The GitHub repository yildiramdsa/sleep_apnea_classification_via_eeg_spectrograms_and_deep_learning contains a labelled image folder "spectrograms_split" with 4 categories: mild, moderate, normal, severe. Examples follow, each with its label.

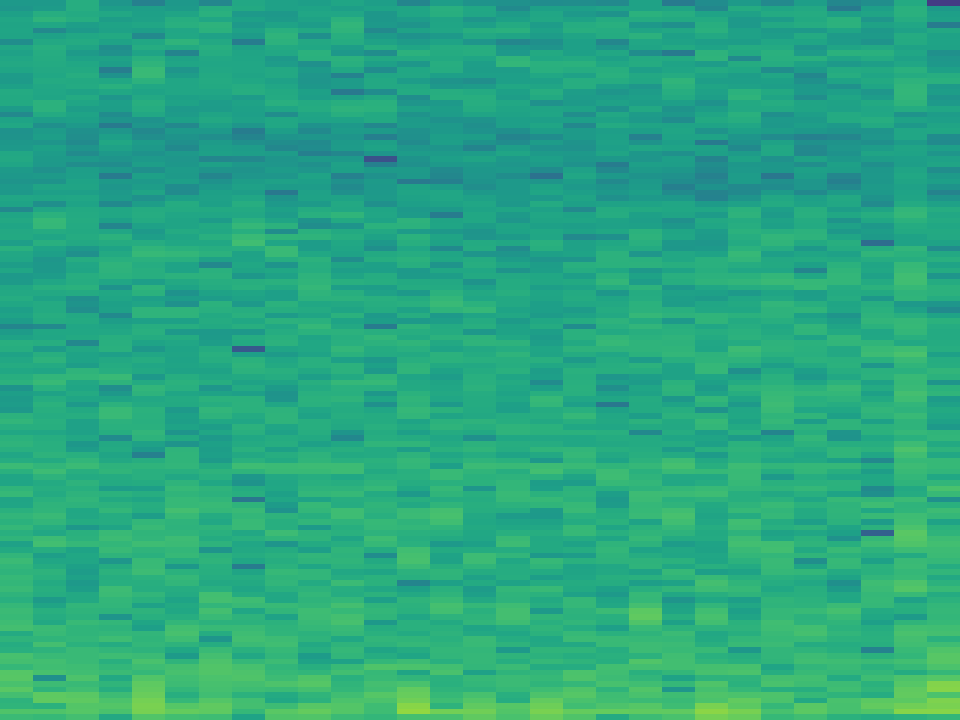
Label: normal

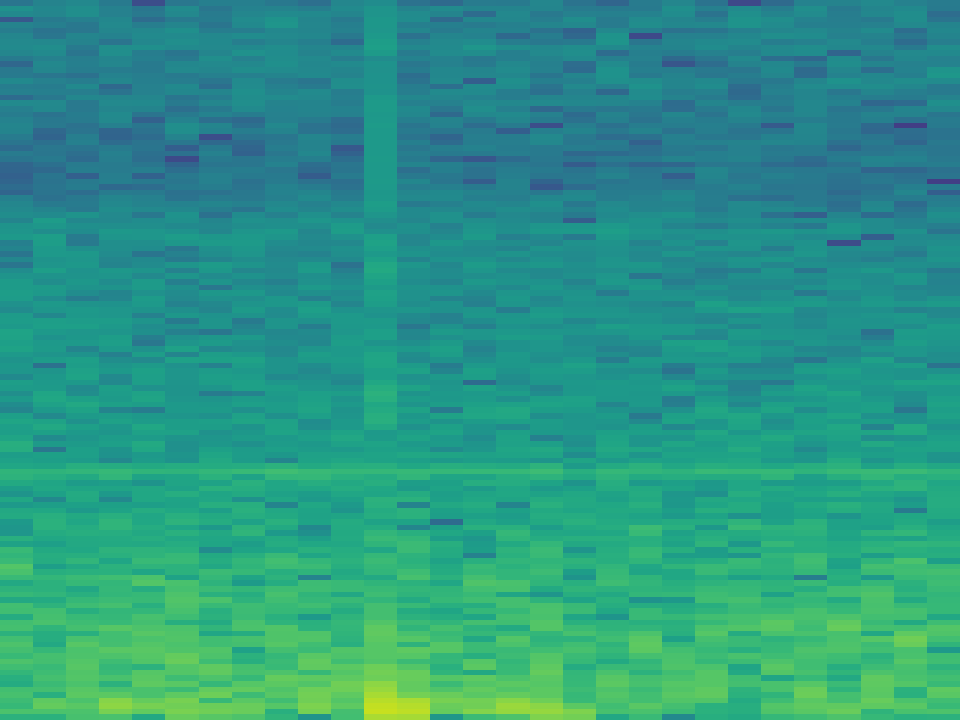
Label: mild

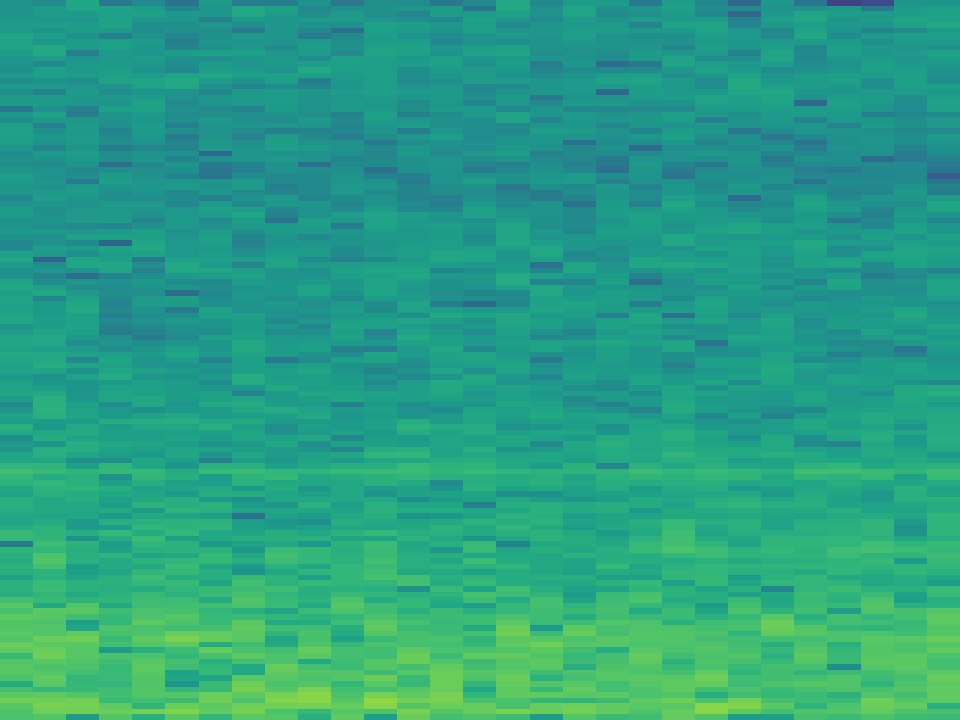
Label: severe

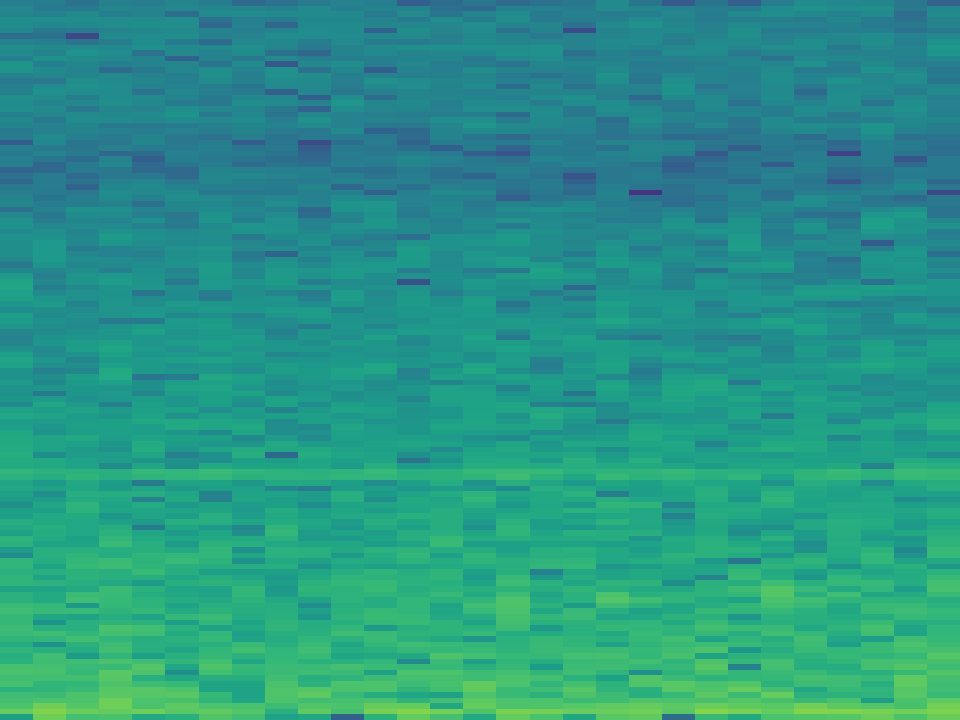
Label: moderate

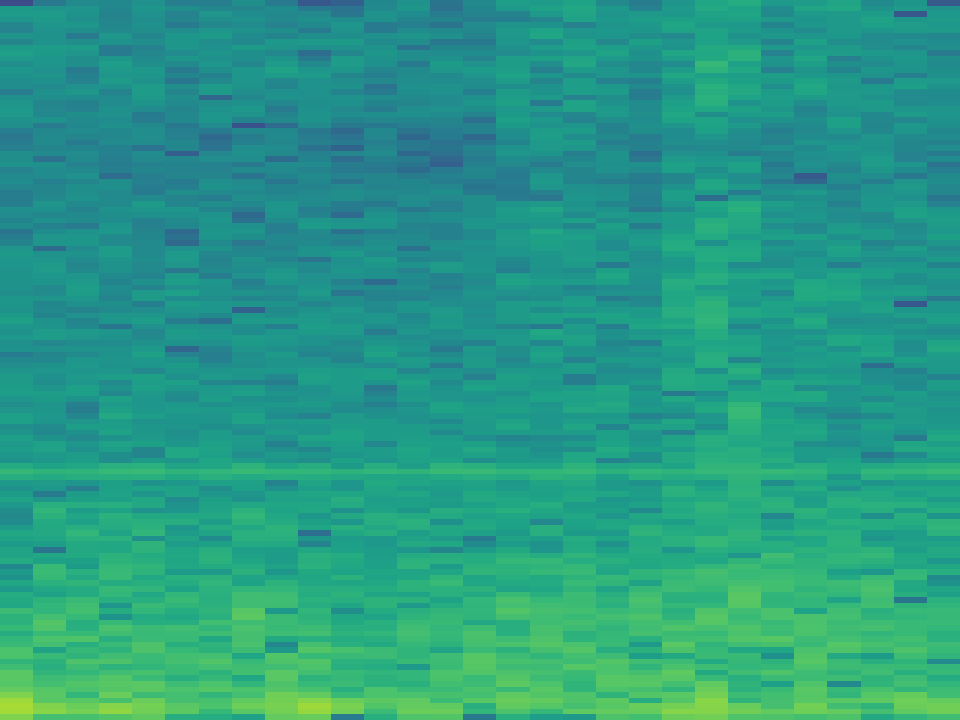
Label: severe

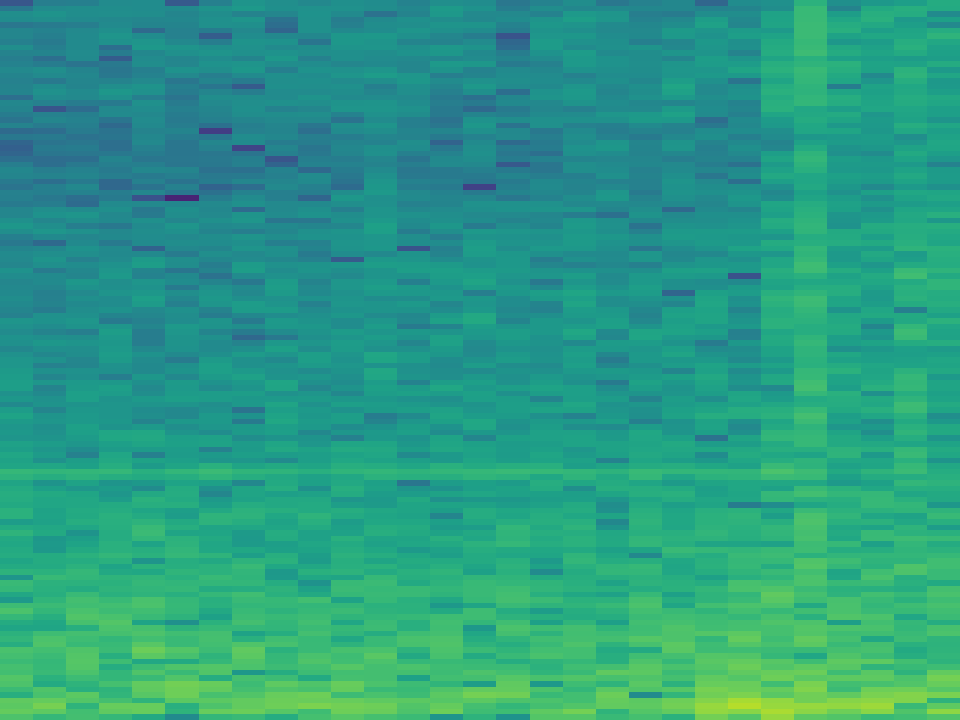
Label: moderate
